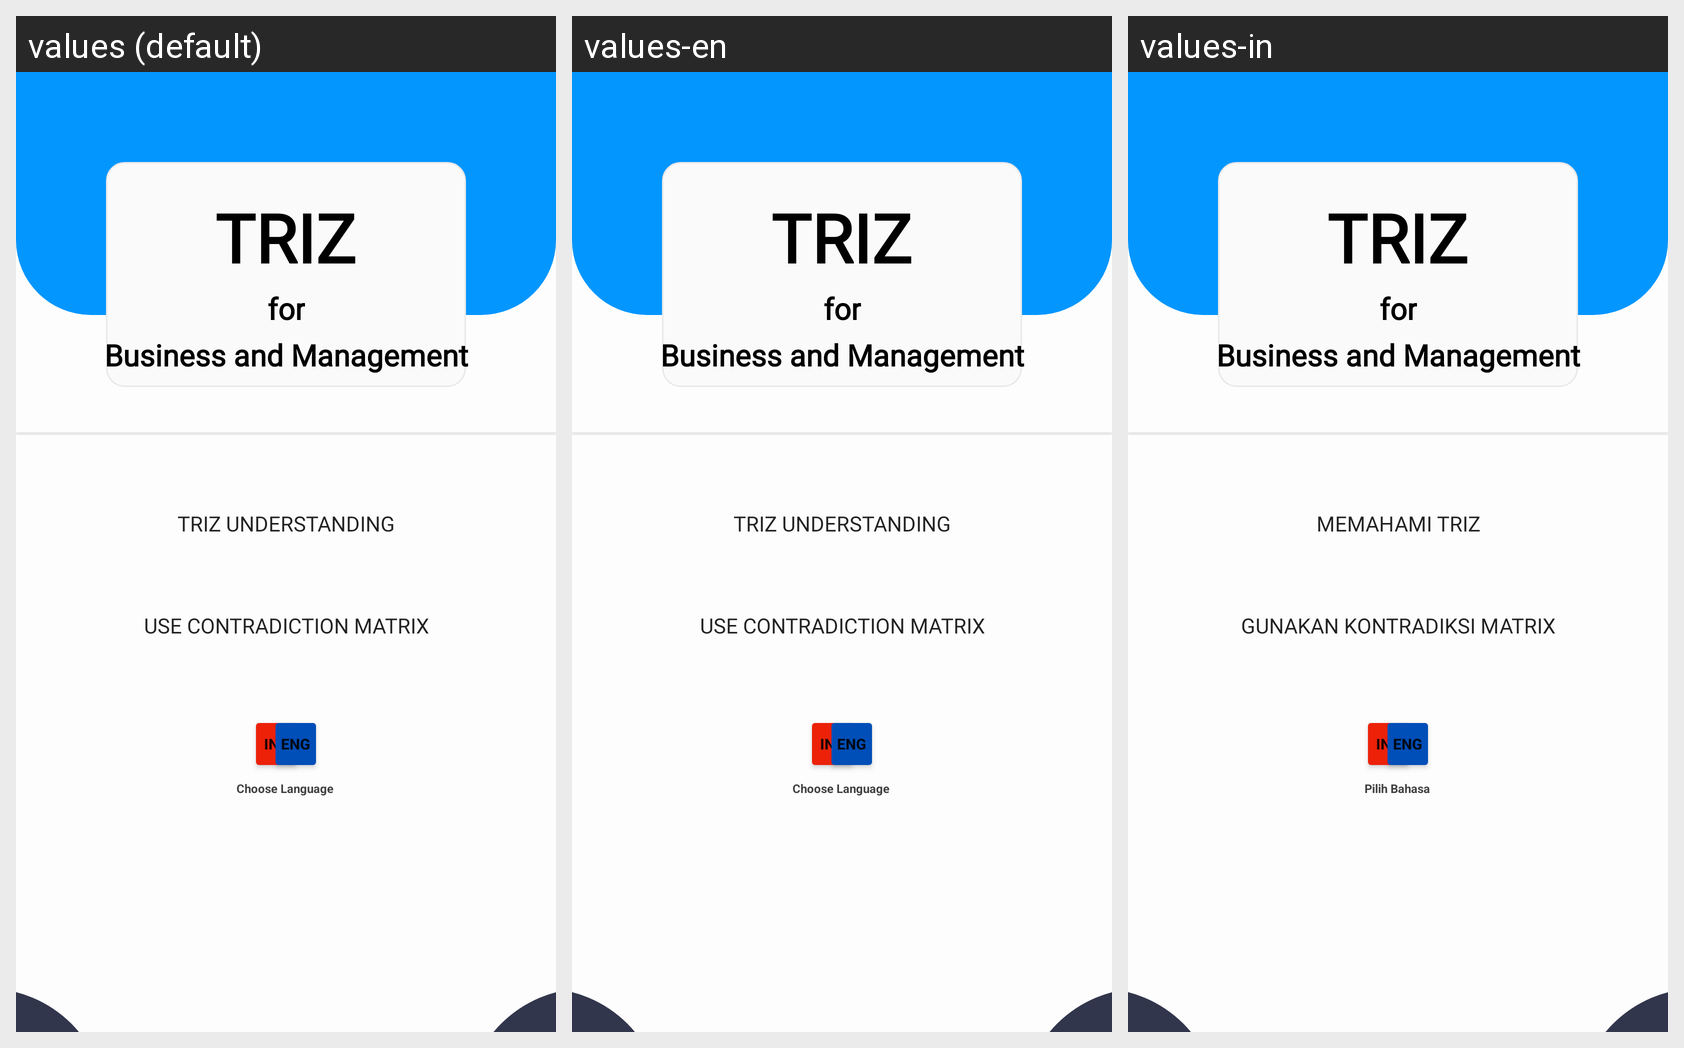

For this localized Android screen grid, give each drawn string resource with its value in every locale shown.
Android screen res/layout/halaman_home.xml rendered under 3 locales, left to right: values (default), values-en, values-in. Device: Nexus 5 (rendered at 1080×1920; each locale shown at half size, 540×960, under a caption strip naming it); theme Theme.ProjectFrontEnd.
Strings drawn on this screen, with the default value and each locale's value (text and hints the layout hard-codes, and strings that could not be matched under every locale, appear in the picture but are not listed):

trizlearning
  values: TRIZ Understanding
  values-en: TRIZ Understanding
  values-in: Memahami TRIZ

usecontradiction
  values: Use Contradiction Matrix
  values-en: Use Contradiction Matrix
  values-in: Gunakan Kontradiksi Matrix

chooselanguage
  values: Choose Language
  values-en: Choose Language
  values-in: Pilih Bahasa
